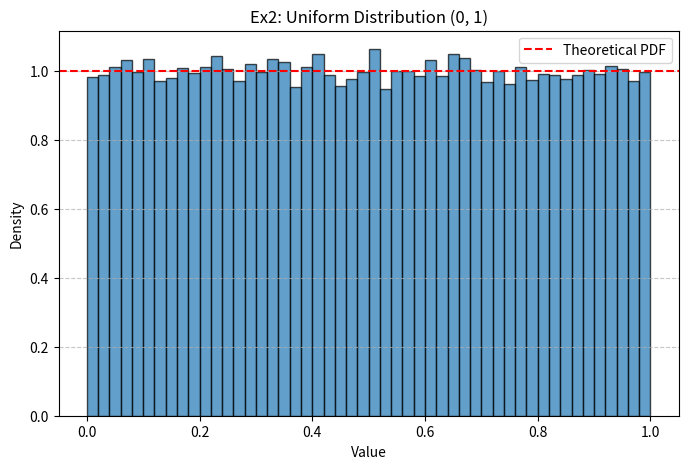

Reproduce this figure in Python.
import numpy as np
import matplotlib.pyplot as plt

np.random.seed(42)

# --- Simulation ---
# Using a larger sample size to clearly show the true distribution shape
N = 50000
X = np.random.uniform(0, 1, N)

# --- Visualization ---
plt.figure(figsize=(8, 5))
plt.hist(X, bins=50, density=True, color='tab:blue', edgecolor='black', alpha=0.7)
plt.axhline(y=1, color='red', linestyle='--', label='Theoretical PDF')
plt.title("Ex2: Uniform Distribution (0, 1)")
plt.xlabel("Value")
plt.ylabel("Density")
plt.legend()
plt.grid(axis='y', linestyle='--', alpha=0.7)
plt.show()

# With a larger dataset, the histogram becomes significantly flatter and smoother, 
# perfectly approximating the theoretical Uniform distribution shape. This confirms 
# that every sub-interval within [0, 1] holds an equal probability of occurrence.
